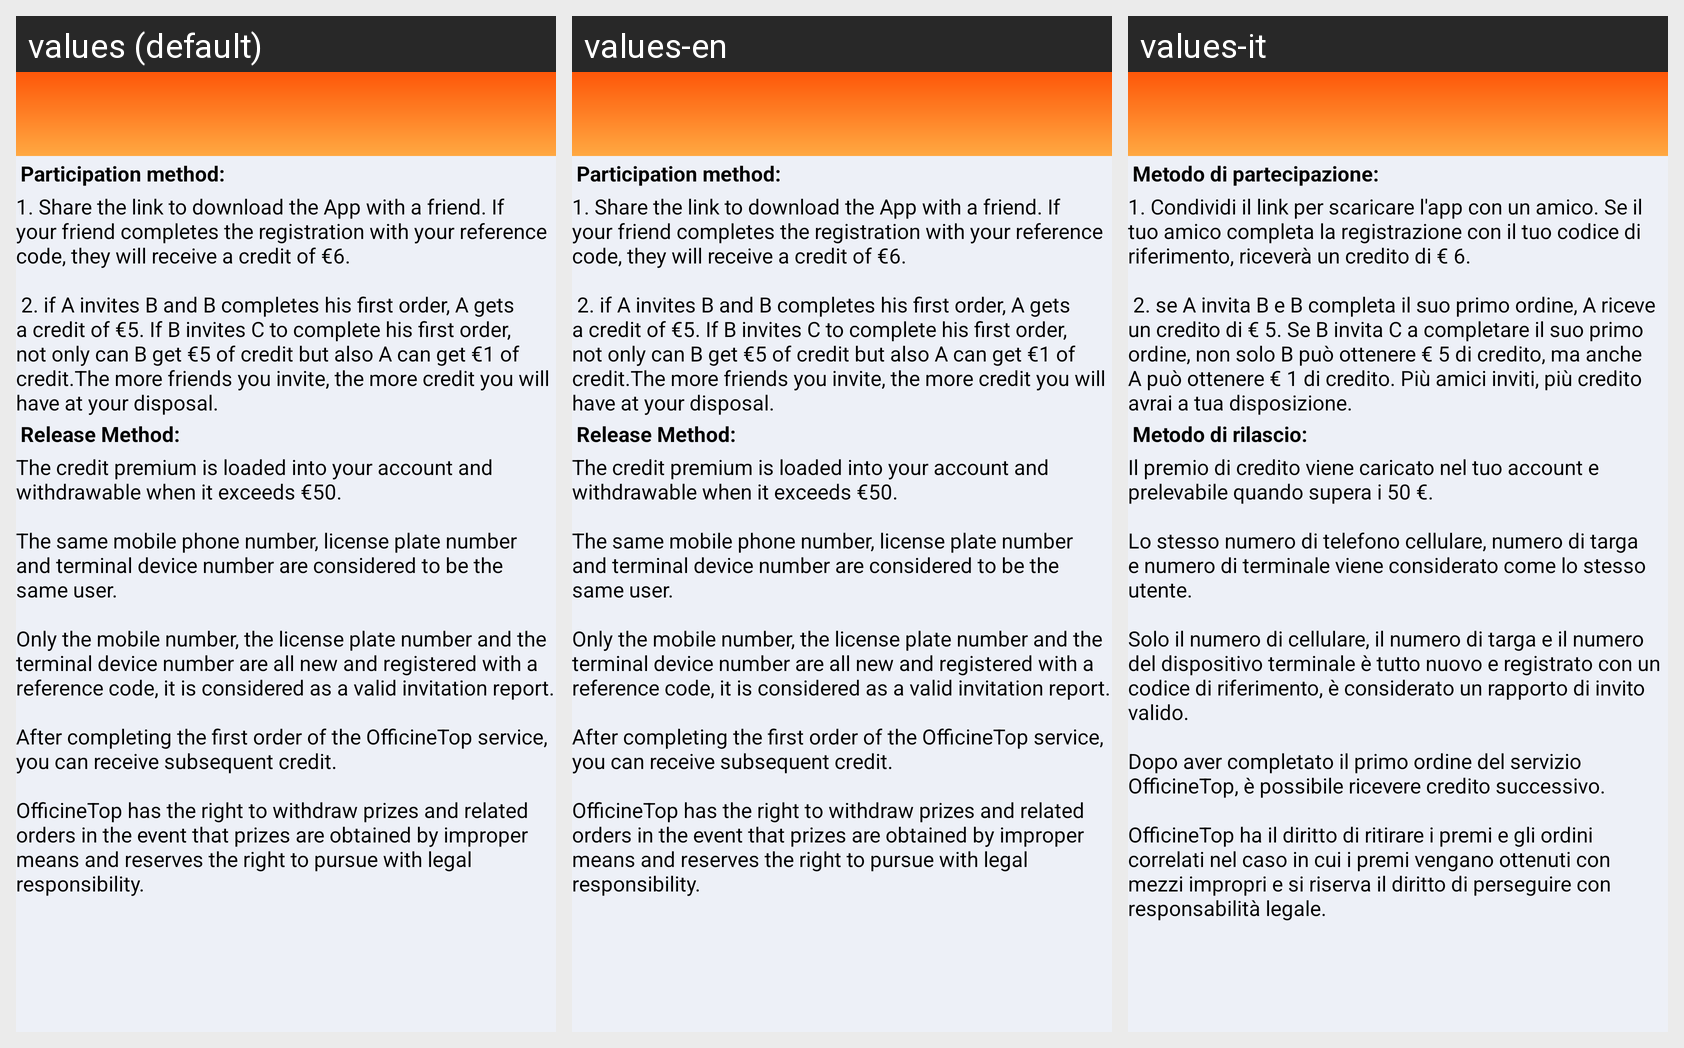

For this localized Android screen grid, give each drawn string resource with its value in every locale shown.
Android screen res/layout/activity_howit_works.xml rendered under 3 locales, left to right: values (default), values-en, values-it. Device: Nexus 5 (rendered at 1080×1920; each locale shown at half size, 540×960, under a caption strip naming it); theme AppTheme.NoActionBar.
Strings drawn on this screen, with the default value and each locale's value (text and hints the layout hard-codes, and strings that could not be matched under every locale, appear in the picture but are not listed):

participation_method
  values: Participation method:
  values-en: Participation method:
  values-it: Metodo di partecipazione:

text_participation_method
  values: 1. Share the link to download the App with a friend. If your friend completes the registration with your reference code, they will receive a credit of €6.
      
       2. if A invites B and B completes his first order, A gets a credit of €5. If B invites C to complete his first order, not only can B get €5 of credit but also A can get €1 of credit.The more friends you invite, the more credit you will have …[clipped]
  values-en: 1. Share the link to download the App with a friend. If your friend completes the registration with your reference code, they will receive a credit of €6.
      
       2. if A invites B and B completes his first order, A gets a credit of €5. If B invites C to complete his first order, not only can B get €5 of credit but also A can get €1 of credit.The more friends you invite, the more credit you will have …[clipped]
  values-it: 1. Condividi il link per scaricare l'app con un amico. Se il tuo amico completa la registrazione con il tuo codice di riferimento, riceverà un credito di € 6. 
      
       2. se A invita B e B completa il suo primo ordine, A riceve un credito di € 5. Se B invita C a completare il suo primo ordine, non solo B può ottenere € 5 di credito, ma anche A può ottenere € 1 di credito. Più amici inviti, più credito …[clipped]

release_method
  values: Release Method:
  values-en: Release Method:
  values-it: Metodo di rilascio:

text_release_method
  values: The credit premium is loaded into your account and withdrawable when it exceeds €50.
      
      The same mobile phone number, license plate number and terminal device number are considered to be the same user.
      
      Only the mobile number, the license plate number and the terminal device number are all new and registered with a reference code, it is considered as a valid invitation report. 
      
      After completing …[clipped]
  values-en: The credit premium is loaded into your account and withdrawable when it exceeds €50.
      
      The same mobile phone number, license plate number and terminal device number are considered to be the same user.
      
      Only the mobile number, the license plate number and the terminal device number are all new and registered with a reference code, it is considered as a valid invitation report. 
      
      After completing …[clipped]
  values-it: Il premio di credito viene caricato nel tuo account e prelevabile quando supera i 50 €. 
       
      Lo stesso numero di telefono cellulare, numero di targa e numero di terminale viene considerato come lo stesso utente. 
      
      Solo il numero di cellulare, il numero di targa e il numero del dispositivo terminale è tutto nuovo e registrato con un codice di riferimento, è considerato un rapporto di invito valido. …[clipped]
